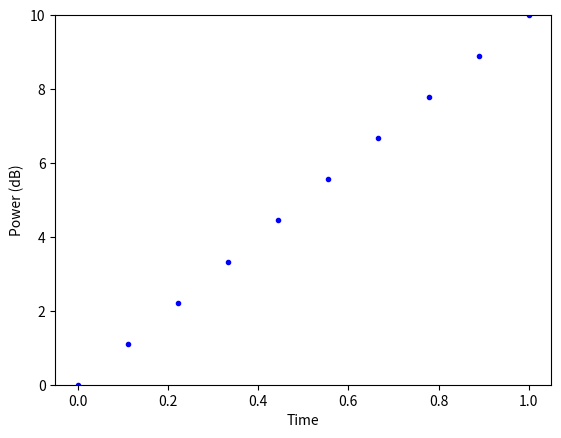

Recreate this plot in Python.
"""
File: dynamic_update_plot_test.py
[redacted]
Date: 2023-11-25
Description: Dynamic plot test for the Solar Eclipse Viewer project for ENPH454 @ Queen's University, Kingston ON.

[redacted]

This program is free software: you can redistribute it and/or modify
it under the terms of the GNU General Public License as published by
the Free Software Foundation, either version 3 of the License, or
(at your option) any later version.

This program is distributed in the hope that it will be useful,
but WITHOUT ANY WARRANTY; without even the implied warranty of
MERCHANTABILITY or FITNESS FOR A PARTICULAR PURPOSE.  See the
GNU General Public License for more details.

You should have received a copy of the GNU General Public License
along with this program.  If not, see <https://www.gnu.org/licenses/>.

"""

import datetime as dt
import numpy as np
import matplotlib.pyplot as plt
import time

# Create figure for plotting
fig = plt.figure()
plt.ion()
plt.show()

def plot_live(x, y):
        plt.clf()
        plt.xlabel('Time')
        plt.ylabel('Power (dB)')
        plt.ylim(0,10)
        plt.plot(x, y, 'b.')
        plt.draw()

x = np.linspace(0,1,10)
y = x*10
xTest = []
yTest = []

for i in range(0, len(x)):
    xTest.append(x[i])
    yTest.append(y[i])
    plot_live(xTest, yTest)
    plt.pause(1)

plt.ioff()
plt.show()